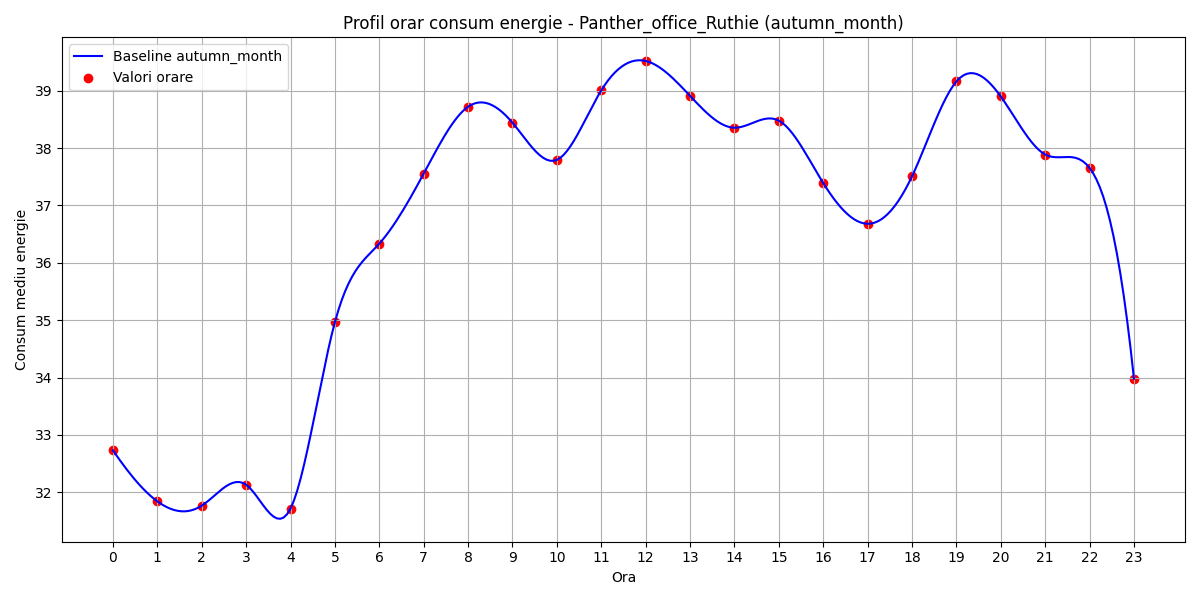

Values plotted in this chart, from the file beside it:
hour, B(t)
0, 32.73
1, 31.84
2, 31.77
3, 32.13
4, 31.71
5, 34.97
6, 36.33
7, 37.56
8, 38.72
9, 38.44
10, 37.79
11, 39.01
12, 39.52
13, 38.91
14, 38.36
15, 38.48
16, 37.39
17, 36.68
18, 37.51
19, 39.16
20, 38.9
21, 37.89
22, 37.65
23, 33.98
